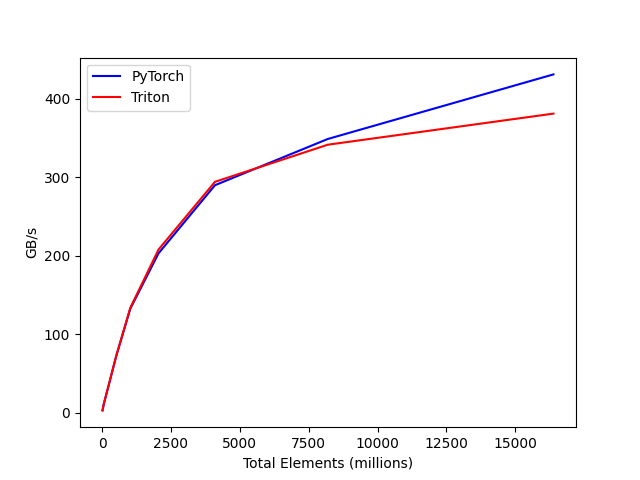

Values plotted in this chart, from the file beside it:
tot_elements, PyTorch, Triton
16, 2.96, 2.923
32, 5.902, 6.003
64, 11.58, 11.56
128, 20.09, 20.02
256, 37.22, 37.64
512, 72.14, 72.39
1024, 132.6, 133.7
2048, 203.1, 208
4096, 290, 294.3
8192, 348.9, 341.6
16384, 431.2, 381.2
